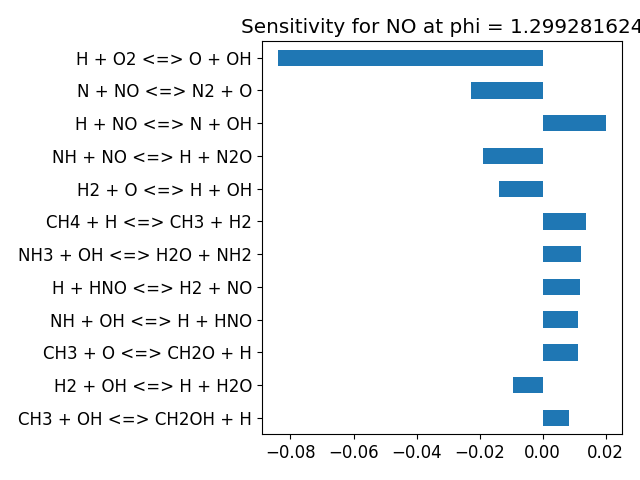

Values plotted in this chart, from the file beside it:
, base_case
H + O2 <=> O + OH, -0.08394
H2 + O <=> H + OH, -0.01392
H2 + OH <=> H + H2O, -0.009301
2 OH <=> H2O + O, -0.002854
2 H + M <=> H2 + M, -0.0007989
2 O + M <=> O2 + M, -4.004453559997188e-09
H + O + M <=> OH + M, -5.8397813892142196e-05
H + OH + M <=> H2O + M, -0.005133
H + O2 (+M) <=> HO2 (+M), -0.001275
H + HO2 <=> H2 + O2, 0.001072
H + HO2 <=> 2 OH, -0.001892
HO2 + O <=> O2 + OH, 8.291511231833355e-05
HO2 + OH <=> H2O + O2, 0.0003799
2 HO2 <=> H2O2 + O2, -8.603284201787361e-07
2 HO2 <=> H2O2 + O2, -2.0425693141566423e-05
2 OH (+M) <=> H2O2 (+M), -2.127075744031229e-05
H + H2O2 <=> H2O + OH, 1.08709440820697e-06
H + H2O2 <=> H2 + HO2, -3.138453824546806e-05
H2O2 + O <=> HO2 + OH, 8.000981042508411e-07
H2O2 + OH <=> H2O + HO2, -1.3190451648920383e-06
H2O2 + OH <=> H2O + HO2, -6.687292903004149e-06
CO + O (+M) <=> CO2 (+M), -0.0001113
CO + O2 <=> CO2 + O, -1.2085563639944807e-05
CO + OH <=> CO2 + H, -0.005347
CO + HO2 <=> CO2 + OH, -6.172568264258456e-05
HCO (+M) <=> CO + H (+M), -0.002209
HCO + O2 <=> CO + HO2, -0.0004251
H + HCO <=> CO + H2, 0.0006233
HCO + O <=> CO + OH, -1.4778464223702026e-06
HCO + O <=> CO2 + H, -1.070513278302107e-05
HCO + OH <=> CO + H2O, -0.000183
HCO + HO2 => CO2 + H + OH, -1.6088025354696603e-05
2 HCO => 2 CO + H2, 7.486001342929532e-07
H + O + M <=> OHEX + M, -3.816943770452817e-08
H2O + OHEX <=> H2O + OH, -4.972084719123189e-10
H2 + OHEX <=> H2 + OH, -5.664591181591448e-11
N2 + OHEX <=> N2 + OH, -3.238027466512909e-11
OH + OHEX <=> 2 OH, -2.077877342050537e-12
H + OHEX <=> H + OH, -5.38524008855953e-13
AR + OHEX <=> AR + OH, 0.0
OHEX => OH, -4.2543428291255175e-12
O2 + OHEX <=> O2 + OH, -1.2577400034888799e-12
CO2 + OHEX <=> CO2 + OH, -4.280928912461427e-11
CO + OHEX <=> CO + OH, -6.55920404486829e-11
CH3 + HCO <=> CH4 + CO, 0.0004417
H + HCO (+M) <=> CH2O (+M), 1.0211753937699013e-05
CH2O + H <=> H2 + HCO, 0.001139
CH2O + O <=> HCO + OH, -0.0003723
CH2O + OH <=> H2O + HCO, -0.000791
CH2O + O2 <=> HCO + HO2, -1.0020566830378972e-05
CH2O + HO2 <=> H2O2 + HCO, -1.4361019031939458e-05
CH4 + H <=> CH3 + H2, 0.01375
CH4 + OH <=> CH3 + H2O, 0.002879
CH4 + O <=> CH3 + OH, -0.001665
CH4 + O2 <=> CH3 + HO2, 4.316594332250558e-05
CH4 + HO2 <=> CH3 + H2O2, -6.595803964665523e-06
CH3 + H <=> H2 + T-CH2, -0.000138
CH3 + H <=> H2 + S-CH2, -7.869804532519471e-05
CH3 + OH <=> H2O + S-CH2, -0.001636
CH3 + O <=> CH2O + H, 0.01111
... 384 more rows
